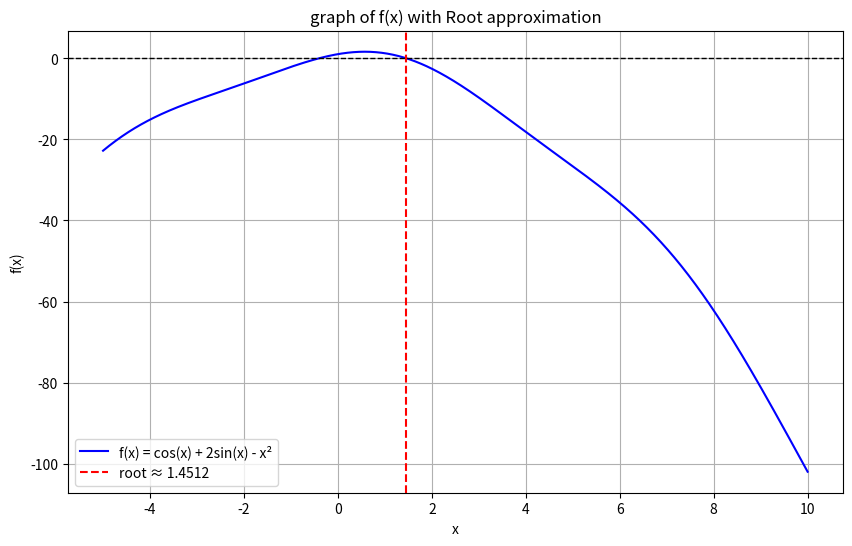

The matplotlib source for this figure:
import numpy as np
import matplotlib.pyplot as plt

def f(x):
    equation=np.cos(x)+2*np.sin(x)-x*x;
    return equation

def initialGuess():
    for i in range(1,100):
        x0=i
        x1=i+1
        if(f(x0)*f(x1)<0):
            return x0,x1
    return None
        

x0,x1=initialGuess()

def bisectionMethod(x0,x1,er=1e-3,maxItr=100):
    if(f(x0)*f(x1)>0):
        print("Error: The initial guess does not bracket the root")
        return None
    for _ in range(maxItr):
        xm=(x0+x1)/2
        if(f(xm)==0 or abs(f(xm))<er):
            return xm
        if(f(x0)*f(xm)<0):
            x1=xm
        else:
            x0=xm
    return (x0+x1)/2
print(initialGuess())
root=bisectionMethod(x0,x1)
print(root)

x_vals=np.linspace(-5,10,1000) # puts the range
y_vals=f(x_vals)

plt.figure(figsize=(10,6))  # gives the size of window
plt.plot(x_vals, y_vals ,label="f(x) = cos(x) + 2sin(x) - x²",color="blue") # x-axis
plt.axhline(0,color="black", linestyle="--",linewidth=1)
plt.axvline(root,color='red',linestyle='--',label=f"root ≈ {root:.4f}") #root marker
plt.xlabel("x")
plt.ylabel("f(x)")
plt.title("graph of f(x) with Root approximation")
plt.legend()
plt.grid()

plt.show()
        
                       
                
